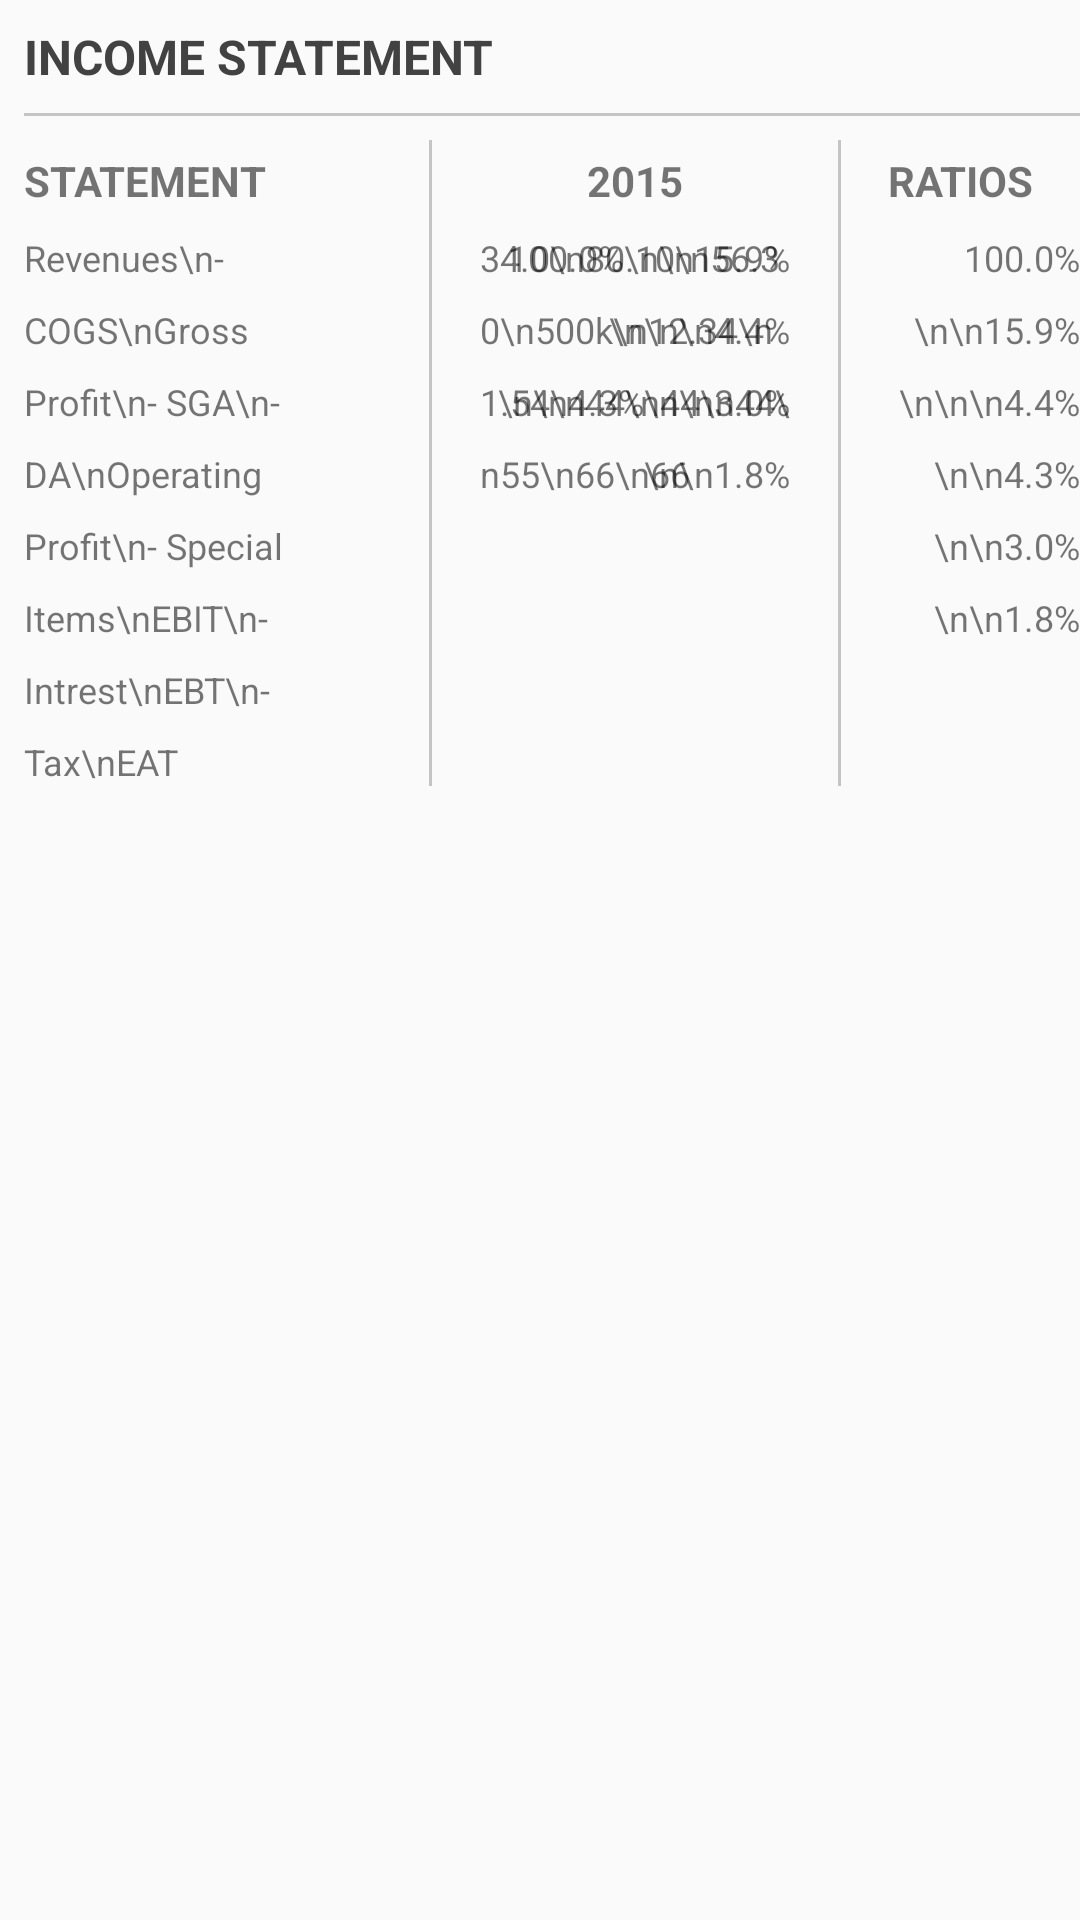

Layout XML and referenced resources for this Android screen:
<!-- AndroidManifest.xml: application theme AppTheme -->
<!-- res/layout/card_stock_income_statement.xml -->
<?xml version="1.0" encoding="utf-8"?>
<LinearLayout xmlns:android="http://schemas.android.com/apk/res/android"
              android:orientation="vertical"
              android:layout_width="match_parent"
              android:layout_height="wrap_content"
              android:paddingLeft="8dp"
              android:paddingBottom="8dp"
              android:paddingTop="8dp">
    <LinearLayout
        android:layout_width="match_parent"
        android:layout_height="wrap_content">

    <TextView
        android:layout_marginTop="0dp"
        android:layout_width="match_parent"
        android:layout_height="wrap_content"
        android:textSize="16sp"
        android:textStyle="bold"
        android:text="INCOME STATEMENT"
        android:textColor="#424242"/>
    </LinearLayout>

    <View android:layout_width="match_parent"
          android:layout_marginTop="8dp"
          android:layout_height="1dp"
          android:background="@color/cardview_shadow_start_color"/>

    <LinearLayout
        android:layout_width="match_parent"
        android:layout_height="wrap_content"
        android:orientation="horizontal"
        android:divider="@drawable/line_divider"
        android:paddingTop="8dp"
        android:showDividers="middle">


        <RelativeLayout
            android:layout_width="0dp"
            android:layout_height="wrap_content"
            android:layout_weight="1.7"
            android:paddingRight="16dp"
            android:orientation="vertical">
            <TextView
                android:layout_marginTop="4dp"
                android:layout_width="wrap_content"
                android:layout_height="wrap_content"
                android:textSize="14sp"
                android:textStyle="bold"
                android:text="STATEMENT"
                android:id="@+id/statementTitle"/>
            <TextView
                android:layout_marginTop="8dp"
                android:layout_below="@id/statementTitle"
                android:layout_width="wrap_content"
                android:layout_height="wrap_content"
                android:textSize="@dimen/stock_details_values"
                android:text="Revenues\n- COGS\nGross Profit\n- SGA\n- DA\nOperating Profit\n- Special Items\nEBIT\n- Intrest\nEBT\n- Tax\nEAT"
                android:id="@+id/statementParameters"
                android:lineSpacingExtra="@dimen/stock_details_values_spacing"/>

            <TextView
                android:layout_marginTop="8dp"
                android:layout_below="@id/statementTitle"
                android:layout_width="wrap_content"
                android:layout_height="wrap_content"
                android:layout_alignParentRight="true"
                android:textAlignment="textEnd"
                android:textSize="@dimen/stock_details_values"
                android:lineSpacingExtra="@dimen/stock_details_values_spacing"
                android:id="@+id/todayValues"/>

        </RelativeLayout>

        <RelativeLayout
            android:layout_width="0dp"
            android:layout_height="wrap_content"
            android:layout_weight="1.5"
            android:paddingLeft="16dp"
            android:layout_marginRight="16dp"
            android:orientation="vertical">
            <TextView
                android:layout_marginTop="4dp"
                android:layout_width="match_parent"
                android:textAlignment="center"
                android:layout_height="wrap_content"
                android:textSize="14sp"
                android:textStyle="bold"
                android:text="2015"
                android:id="@+id/period"/>
            <TextView
                android:layout_marginTop="8dp"
                android:layout_below="@id/period"
                android:layout_width="wrap_content"
                android:layout_height="wrap_content"
                android:textSize="@dimen/stock_details_values"
                android:text="34.0\n80.10\n56.30\n500k\n12.34\n1.54\n44\n44\n44\n55\n66\n66"
                android:id="@+id/statementValues"
                android:lineSpacingExtra="@dimen/stock_details_values_spacing"/>

            <TextView
                android:layout_marginTop="8dp"
                android:layout_below="@id/period"
                android:layout_width="wrap_content"
                android:layout_height="wrap_content"
                android:layout_alignParentRight="true"
                android:textAlignment="textEnd"
                android:textSize="@dimen/stock_details_values"
                android:text="100.0%\n\n15.9%\n\n\n4.4%\n\n4.3%\n\n3.0%\n\n1.8%"
                android:lineSpacingExtra="@dimen/stock_details_values_spacing"
                android:id="@+id/statementPercentage"/>

        </RelativeLayout>
        <RelativeLayout
            android:layout_width="0dp"
            android:layout_height="wrap_content"
            android:layout_weight="1"
            android:orientation="vertical">
            <TextView
                android:layout_marginTop="4dp"
                android:layout_width="match_parent"
                android:textAlignment="center"
                android:layout_height="wrap_content"
                android:textSize="14sp"
                android:textStyle="bold"
                android:text="RATIOS"
                android:id="@+id/fiftytwoWeeks2"/>


            <TextView
                android:layout_marginTop="8dp"
                android:layout_below="@id/fiftytwoWeeks2"
                android:layout_width="wrap_content"
                android:layout_height="wrap_content"
                android:layout_centerInParent="true"
                android:textAlignment="textEnd"
                android:textSize="@dimen/stock_details_values"
                android:text="100.0%\n\n15.9%\n\n\n4.4%\n\n4.3%\n\n3.0%\n\n1.8%"
                android:lineSpacingExtra="@dimen/stock_details_values_spacing"
                android:id="@+id/statementRatios"/>

        </RelativeLayout>

    </LinearLayout>

</LinearLayout>
<!-- resources referenced by this layout -->
<resources>
  <dimen name="stock_details_values">12sp</dimen>
  <dimen name="stock_details_values_spacing">10dp</dimen>
  <!-- drawable line_divider (drawable) -->
  <?xml version="1.0" encoding="utf-8"?>
  <shape xmlns:android="http://schemas.android.com/apk/res/android"
         android:shape="rectangle">
  
      <size
          android:width="1dp"
          android:height="1dp"/>
  
      <solid android:color="@color/cardview_shadow_start_color"/>
  
  </shape>
  <style name="AppTheme" parent="Theme.AppCompat.Light.DarkActionBar">
          
          <item name="colorPrimary">@color/colorPrimary</item>
          <item name="colorPrimaryDark">@color/colorPrimaryDark</item>
          <item name="colorAccent">@color/colorAccent</item>
      </style>
  <color name="colorPrimary">#3F51B5</color>
  <color name="colorPrimaryDark">#303F9F</color>
  <color name="colorAccent">#FF4081</color>
</resources>
